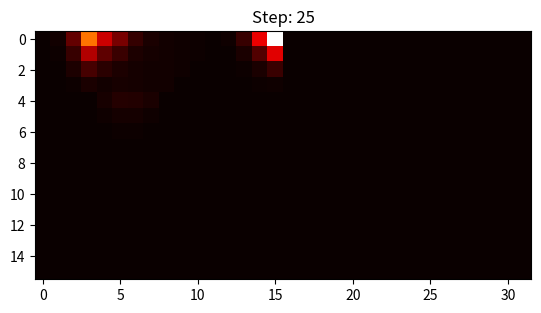

Write the Python code that produced this figure.
import numpy as np
import matplotlib.pyplot as plt
from scipy.signal import convolve2d

def sense_u(world, mask, p, SenVal):
    """
    Models sensor reading update for localization.
    
    Parameters:
        world : np.ndarray
            Ultrasonic map or sensor reading world.
        mask : np.ndarray
            Binary mask of valid regions (1 = free, 0 = blocked).
        p : np.ndarray
            Current probability distribution.
        SenVal : int or float
            Current sensor measurement value.
    Returns:
        pnew : np.ndarray
            Updated and normalized probability map.
    """
    # Probabilities for sensor accuracy
    pHit = 0.6
    pMiss = 0.2

    # Create multiplier matrix
    mult = np.full_like(world, pMiss, dtype=float)
    mult[world == SenVal] = pHit

    # Apply sensor update
    pnew = p * mult

    # Apply mask
    pnew = pnew * mask

    # Normalize (avoid divide-by-zero)
    total = np.sum(pnew)
    if total > 0:
        pnew /= total
    else:
        pnew = np.ones_like(pnew) / np.size(pnew)

    return pnew



def move(p, mask, heading, Move):
    """
    Models probabilistic movement and heading update.

    Parameters:
        p : np.ndarray
            Current probability map.
        mask : np.ndarray
            Binary mask for valid regions (1 = free, 0 = blocked).
        heading : float
            Current heading angle in degrees.
        Move : str
            Movement command: 'w', 'a', 's', 'd'.

    Returns:
        pnew : np.ndarray
            Updated probability map.
        heading : float
            Updated heading after rotation.
    """

    # Movement error kernel (same as MATLAB's K)
    K = np.array([
        [0.1, 0.1, 0.1],
        [0.1, 0.8, 0.1],
        [0.1, 0.1, 0.1]
    ])

    # 2D convolution with same size output
    pnew = convolve2d(p, K, mode='same', boundary='fill', fillvalue=0)

    print(f"heading: {heading}")

    # --- DIRECTION HANDLING ---
    if Move == 'a':
        heading = (heading + 90) % 360
    elif Move == 'd':
        heading = (heading - 90) % 360
    elif Move == 's':
        heading = (heading + 180) % 360
    # 'w' means forward → no change to heading

    # Determine movement direction
    col_move = np.cos(np.deg2rad(heading))
    row_move = np.sin(np.deg2rad(heading))

    # --- COLUMN (X) MOVEMENT ---
    if col_move > 0:
        # Move right
        pnew = np.hstack([np.zeros((pnew.shape[0], 1)), pnew[:, :-1]])
    elif col_move < 0:
        # Move left
        pnew = np.hstack([pnew[:, 1:], np.zeros((pnew.shape[0], 1))])

    # --- ROW (Y) MOVEMENT ---
    if row_move < 0:
        # Move up
        pnew = np.vstack([np.zeros((1, pnew.shape[1])), pnew[:-1, :]])
    elif row_move > 0:
        # Move down
        pnew = np.vstack([pnew[1:, :], np.zeros((1, pnew.shape[1]))])

    # Apply mask
    pnew = pnew * mask

    # Normalize
    total = np.sum(pnew)
    if total > 0:
        pnew /= total
    else:
        pnew = np.ones_like(pnew) / np.size(pnew)

    print(f"move: {Move} heading: {heading}")

    return pnew, heading

# --- INITIAL SETUP ---

# Heading (degrees) //get from gyroscope
heading = 270  # 270° implies downward

# Provide measurements and movements 
m_u = [3, 3, 3, 1, 1, 1, 1, 5, 5, 5, 5, 0, 0, 0, 0, 5, 5, 5, 5, 2, 2, 2, 2, 2, 2] #Ultrasonic measurements from Sensor 0
m_m = ['w', 'w', 'w', 'd', 'a', 'd', 'w', 'w', 'w', 'w', 'w', 'w', 'w', 'w', 'w','w', 'w', 'w', 'w', 'w', 'd', 'w', 'w', 'w', 'a'] #Movements

# Initialization of the world
dim1, dim2 = 32, 16
locationindex = np.arange(1, dim1 * dim2 + 1).reshape(dim2, dim1)
n = locationindex.size

np.random.seed(5489)
bw = np.random.randint(0, 2, size=(dim2, dim1))  # 0 = black, 1 = white

# Make blocks
M = np.zeros_like(bw)
Blocks = np.array([
    [2, 3],
    [3, 2],
    [4, 3],
    [5, 1],
    [5, 3],
    [7, 1],
    [7, 3],
    [7, 4]
])

for xx in range(Blocks.shape[0]):
    x, y = Blocks[xx]
    M[(y - 1) * 4: (y - 1) * 4 + 4, (x - 1) * 4: (x - 1) * 4 + 4] = 1

# Add walls around M
M = np.pad(M, pad_width=1, mode='constant', constant_values=1)

# --- GENERATE ULTRASONIC WORLD ---

ultra = np.zeros_like(bw)
for sec_row in range(0, dim2, 4):
    for sec_col in range(0, dim1, 4):
        segRow = M[sec_row + 2, sec_col:sec_col + 6]
        segCol = M[sec_row:sec_row + 6, sec_col + 2]
        val = np.sum(segRow) + np.sum(segCol)
        if val == 2 and np.sum(segRow) != 1:
            val = 5
        ultra[sec_row:sec_row + 4, sec_col:sec_col + 4] = val

# --- CREATE MASK FOR BLOCKS ---
M = np.abs(M - 1)
M = M[1:-1, 1:-1]

plt.figure()
plt.imshow((bw + 1) * M, cmap='gray')
plt.title("Initial World")
plt.show(block=False)

# --- INITIALIZE PROBABILITY ---
p = np.ones((dim2, dim1)) * (1 / n)

# --- LOCALIZATION LOOP ---

for k in range(len(m_m)):
    # Sensor update
    p = sense_u(ultra, M, p, m_u[k])  # You'll define this later

    plt.clf()
    plt.imshow(p, cmap='hot', interpolation='nearest')
    plt.title(f"Step: {k+1}")
    plt.pause(0.5)

    # Movement update
    p, heading = move(p, M, heading, m_m[k])  # You'll define this later

plt.show()

